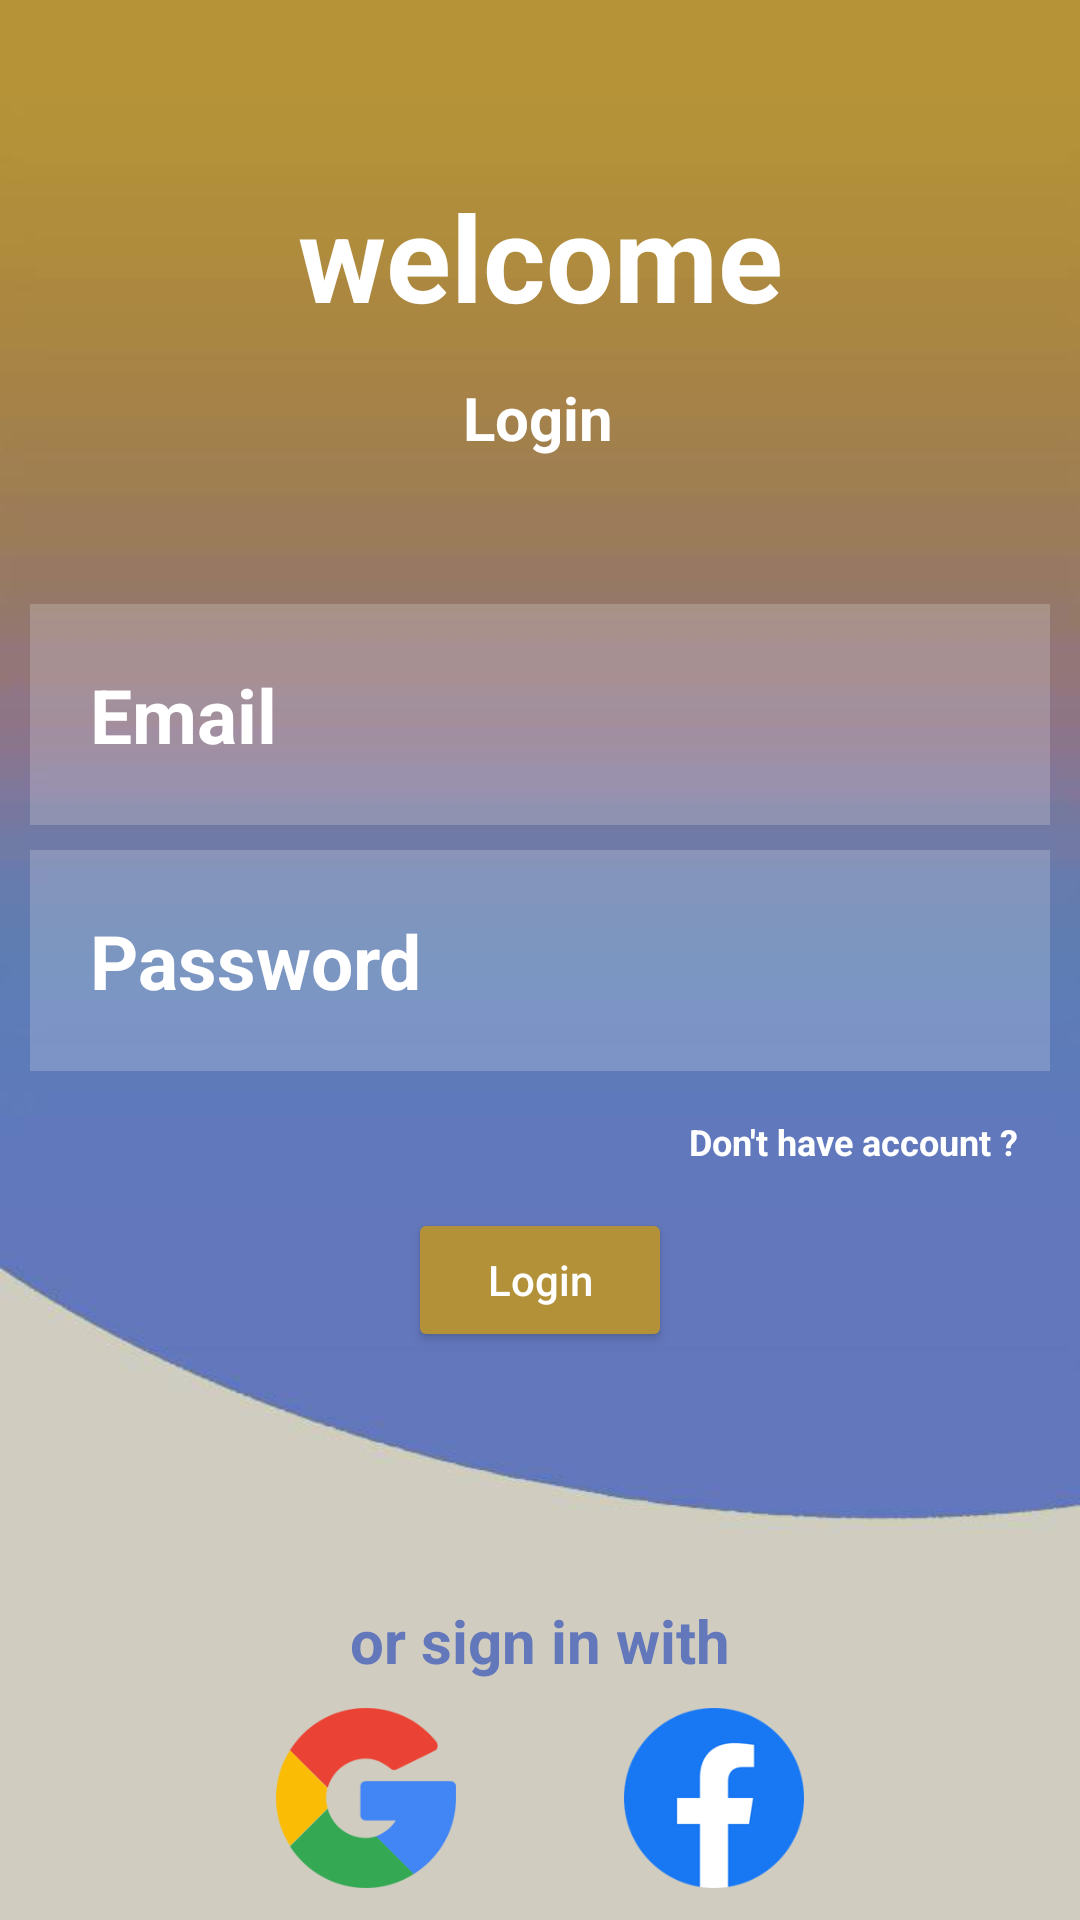

Reconstruct the res/layout file that produces this screen, plus the resources it refers to.
<!-- AndroidManifest.xml: application theme Theme.StudentPlanerTwo -->
<!-- res/layout/activity_login.xml -->
<?xml version="1.0" encoding="utf-8"?>
<androidx.constraintlayout.widget.ConstraintLayout xmlns:android="http://schemas.android.com/apk/res/android"
    xmlns:app="http://schemas.android.com/apk/res-auto"
    xmlns:tools="http://schemas.android.com/tools"
    android:layout_width="match_parent"
    android:layout_height="match_parent"
    tools:context=".LoginActivity"
    android:background="@drawable/background">


    <TextView
        android:id="@+id/textView2"
        android:layout_width="wrap_content"
        android:layout_height="wrap_content"
        android:text="Login"
        android:textColor="@color/white"
        android:textSize="20sp"
        android:textStyle="bold"
        app:layout_constraintBottom_toBottomOf="parent"
        app:layout_constraintEnd_toEndOf="parent"
        app:layout_constraintHorizontal_bias="0.498"
        app:layout_constraintStart_toStartOf="parent"
        app:layout_constraintTop_toTopOf="parent"
        app:layout_constraintVertical_bias="0.205" />

    <TextView
        android:id="@+id/textView5"
        android:layout_width="wrap_content"
        android:layout_height="wrap_content"
        android:text="or sign in with"
        android:textColor="#6377BB"
        android:textSize="20sp"
        android:textStyle="bold"
        app:layout_constraintBottom_toBottomOf="parent"
        app:layout_constraintEnd_toEndOf="parent"
        app:layout_constraintStart_toStartOf="parent"
        app:layout_constraintTop_toTopOf="parent"
        app:layout_constraintVertical_bias="0.87" />

    <TextView
        android:id="@+id/textView"
        android:layout_width="wrap_content"
        android:layout_height="wrap_content"
        android:text="welcome"
        android:textSize="40sp"
        android:textColor="@color/white"
        android:textStyle="bold"
        app:layout_constraintBottom_toBottomOf="parent"
        app:layout_constraintEnd_toEndOf="parent"
        app:layout_constraintHorizontal_bias="0.5"
        app:layout_constraintStart_toStartOf="parent"
        app:layout_constraintTop_toTopOf="parent"
        app:layout_constraintVertical_bias="0.1" />

    <EditText
        android:id="@+id/txtEmail"
        android:layout_width="match_parent"
        android:layout_height="wrap_content"
        android:layout_margin="10dp"
        android:background="#30ffffff"
        android:drawableLeft="@drawable/ic_baseline_email_24"
        android:drawablePadding="20dp"
        android:ems="10"
        android:hint="Email"
        android:inputType="textEmailAddress"
        android:padding="20dp"
        android:textColorHint="@color/white"
        android:textSize="25sp"
        android:textStyle="bold"
        app:layout_constraintBottom_toBottomOf="parent"
        app:layout_constraintEnd_toEndOf="parent"
        app:layout_constraintHorizontal_bias="0.5"
        app:layout_constraintStart_toStartOf="parent"
        app:layout_constraintTop_toTopOf="parent"
        app:layout_constraintVertical_bias="0.35" />

    <EditText
        android:id="@+id/txtPassword"
        android:layout_width="match_parent"
        android:layout_height="wrap_content"
        android:layout_margin="10dp"
        android:background="#30ffffff"
        android:drawableLeft="@drawable/password_icon"
        android:drawablePadding="20dp"
        android:ems="10"
        android:hint="Password"
        android:inputType="textPassword"
        android:padding="20dp"
        android:textColorHint="@color/white"
        android:textSize="25sp"
        android:textStyle="bold"
        app:layout_constraintBottom_toBottomOf="parent"
        app:layout_constraintEnd_toEndOf="parent"
        app:layout_constraintHorizontal_bias="0.5"
        app:layout_constraintStart_toStartOf="parent"
        app:layout_constraintTop_toTopOf="parent"
        app:layout_constraintVertical_bias="0.5" />

    <TextView
        android:id="@+id/txtNotHaveAccount"
        android:layout_width="wrap_content"
        android:layout_height="wrap_content"
        android:padding="10dp"
        android:text="Don't have account ?"
        android:textColor="@color/white"
        android:textSize="12sp"
        android:textStyle="bold"
        app:layout_constraintBottom_toBottomOf="parent"
        app:layout_constraintEnd_toEndOf="parent"
        app:layout_constraintHorizontal_bias="0.954"
        app:layout_constraintStart_toStartOf="parent"
        app:layout_constraintTop_toTopOf="parent"
        app:layout_constraintVertical_bias="0.6" />

    <Button
        android:id="@+id/btnLogin"
        android:layout_width="wrap_content"
        android:layout_height="wrap_content"
        android:backgroundTint="#B39138"
        android:text="Login"
        android:textAllCaps="false"
        android:textColor="@color/white"
        android:textColorHint="@color/white"
        app:layout_constraintBottom_toBottomOf="parent"
        app:layout_constraintEnd_toEndOf="parent"
        app:layout_constraintHorizontal_bias="0.5"
        app:layout_constraintStart_toStartOf="parent"
        app:layout_constraintTop_toTopOf="parent"
        app:layout_constraintVertical_bias="0.68" />

    <ImageView
        android:id="@+id/imgGoogle"
        android:layout_width="70dp"
        android:layout_height="70dp"
        app:layout_constraintBottom_toBottomOf="parent"
        app:layout_constraintEnd_toEndOf="parent"
        app:layout_constraintHorizontal_bias="0.30"
        app:layout_constraintStart_toStartOf="parent"
        app:layout_constraintTop_toTopOf="parent"
        app:layout_constraintVertical_bias="0.99"
        android:padding="5dp"
        app:srcCompat="@drawable/google" />

    <ImageView
        android:id="@+id/imgFacebook"
        android:layout_width="70dp"
        android:layout_height="70dp"
        android:padding="5dp"
        app:layout_constraintBottom_toBottomOf="parent"
        app:layout_constraintEnd_toEndOf="parent"
        app:layout_constraintHorizontal_bias="0.7"
        app:layout_constraintStart_toStartOf="parent"
        app:layout_constraintTop_toTopOf="parent"
        app:layout_constraintVertical_bias="0.99"
        app:srcCompat="@drawable/fb" />
</androidx.constraintlayout.widget.ConstraintLayout>
<!-- resources referenced by this layout -->
<resources>
  <!-- drawable background: jpeg bitmap (drawable-v24, 9404 bytes) -->
  <!-- drawable fb: png bitmap (drawable-v24, 10416 bytes) -->
  <!-- drawable google: png bitmap (drawable-v24, 12210 bytes) -->
  <style name="Theme.StudentPlanerTwo" parent="Theme.MaterialComponents.DayNight.DarkActionBar">
          
          <item name="colorPrimary">#FFDD00</item>
          <item name="colorPrimaryVariant">#FFDD00</item>
          <item name="colorOnPrimary">#F5A417</item>
          
          <item name="colorSecondary">#FFDD00</item>
          <item name="colorSecondaryVariant">#F57F17</item>
          <item name="colorOnSecondary">#4B4201</item>
          
          <item name="android:statusBarColor">?attr/colorPrimaryVariant</item>
          
      </style>
  <!-- not gathered from this repository: default colours our renderer supplied (Android Studio template values) -->
  <color name="white">#FFFFFFFF</color>
</resources>
